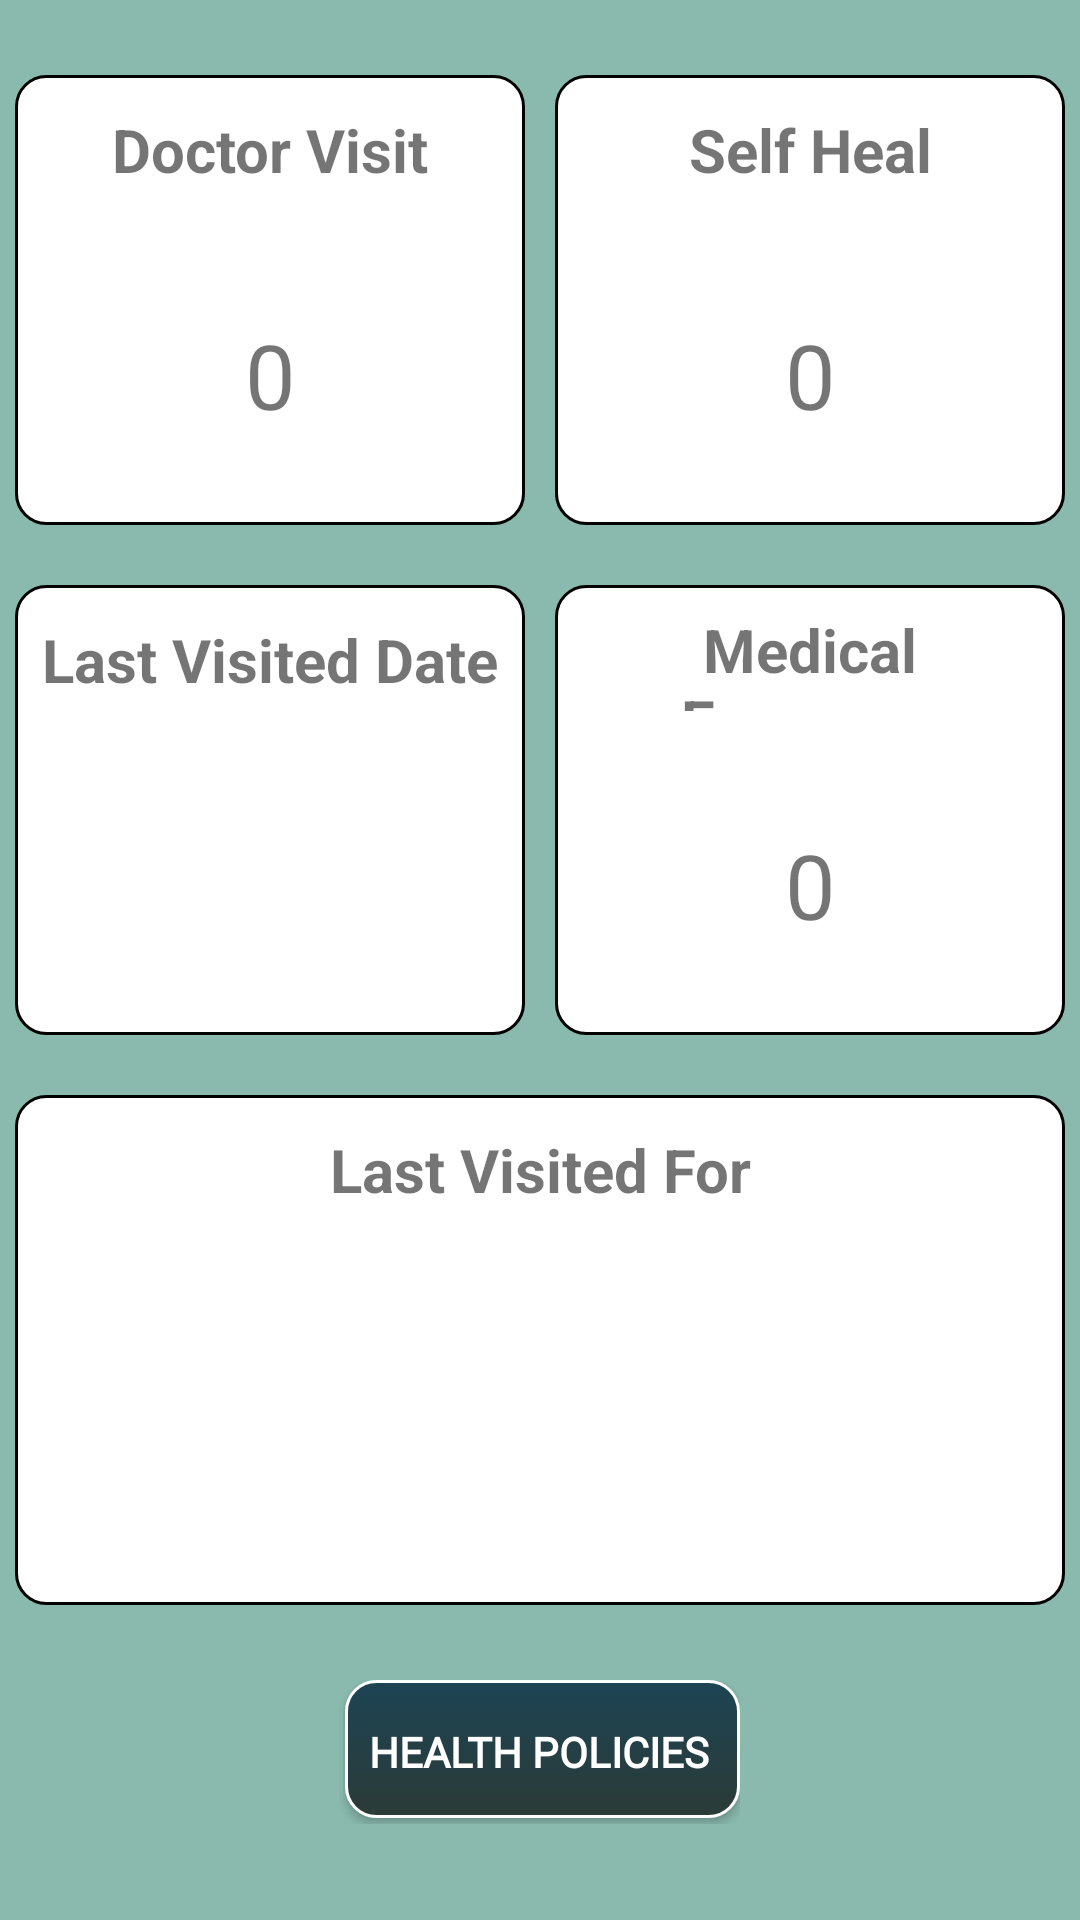

Android layout source for this screen:
<!-- AndroidManifest.xml: application theme AppTheme -->
<!-- res/layout/fragment_home.xml -->
<?xml version="1.0" encoding="utf-8"?>
<androidx.constraintlayout.widget.ConstraintLayout xmlns:android="http://schemas.android.com/apk/res/android"
    xmlns:app="http://schemas.android.com/apk/res-auto"
    xmlns:tools="http://schemas.android.com/tools"
    android:layout_width="match_parent"
    android:layout_height="match_parent"
    app:layout_behavior="@string/appbar_scrolling_view_behavior"
    android:background="#8ABAAE"
    tools:context=".MainActivity">

    <RelativeLayout
        android:layout_width="match_parent"
        android:layout_height="match_parent">

        <LinearLayout
            android:layout_marginTop="20dp"
            android:layout_width="match_parent"
            android:layout_height="wrap_content"
            android:orientation="vertical">

            //1st Row
            <LinearLayout
                android:layout_width="match_parent"
                android:layout_height="match_parent"
                android:layout_weight="1">

                <RelativeLayout
                    android:layout_width="match_parent"
                    android:layout_height="match_parent"
                    android:layout_weight="0.65">

                    <LinearLayout
                        android:layout_width="match_parent"
                        android:layout_height="wrap_content"
                        android:layout_centerInParent="true"
                        android:background="@drawable/rounded_border"
                        android:orientation="vertical"
                        android:layout_margin="5dp">

                        //Doctor Visit 1st Box
                        <TextView
                            android:layout_width="match_parent"
                            android:layout_height="50dp"
                            android:textSize="20dp"
                            android:ems="10"
                            android:text="Doctor Visit"
                            android:gravity="center"
                            android:adjustViewBounds="true"
                            android:scaleType="centerInside"
                            android:padding="8dp"
                            android:textStyle="bold"
                            android:layout_centerHorizontal="true"/>

                        //0 value count
                        <TextView
                            android:id="@+id/docVisitTxtView"
                            android:layout_width="match_parent"
                            android:layout_height="100dp"
                            android:layout_centerHorizontal="true"
                            android:layout_weight="1"
                            android:textSize="30dp"
                            android:text="0"
                            android:gravity="center"/>

                    </LinearLayout>
                </RelativeLayout>

                <RelativeLayout
                    android:layout_width="match_parent"
                    android:layout_height="match_parent"
                    android:layout_weight="0.65">

                    <LinearLayout
                        android:layout_width="match_parent"
                        android:layout_height="wrap_content"
                        android:layout_centerInParent="true"
                        android:background="@drawable/rounded_border"
                        android:layout_margin="5dp"
                        android:orientation="vertical">

                        //Self heal 4TH Box
                        <TextView
                            android:layout_width="match_parent"
                            android:layout_height="50dp"
                            android:ems="10"
                            android:textSize="20dp"
                            android:text="Self Heal"
                            android:gravity="center"
                            android:adjustViewBounds="true"
                            android:scaleType="centerInside"
                            android:padding="8dp"
                            android:textStyle="bold"
                            android:layout_centerHorizontal="true"/>

                        //0 value count
                        <TextView
                            android:id="@+id/selfHealCountTxtView"
                            android:layout_width="match_parent"
                            android:layout_height="100dp"
                            android:layout_centerHorizontal="true"
                            android:layout_weight="1"
                            android:text="0"
                            android:textSize="30dp"
                            android:gravity="center"/>


                    </LinearLayout>
                </RelativeLayout>

            </LinearLayout>

            //2nd Row
            <LinearLayout
                android:layout_width="match_parent"
                android:layout_height="match_parent"
                android:layout_weight="1"
                android:layout_marginTop="10dp">

                <RelativeLayout
                    android:layout_width="match_parent"
                    android:layout_height="match_parent"
                    android:layout_weight="0.65">

                    <LinearLayout
                        android:layout_width="match_parent"
                        android:layout_height="wrap_content"
                        android:layout_centerInParent="true"
                        android:background="@drawable/rounded_border"
                        android:orientation="vertical"
                        android:layout_margin="5dp">

                        //Last visited date 3rd Box
                        <TextView
                            android:layout_width="match_parent"
                            android:layout_height="50dp"
                            android:ems="10"
                            android:textSize="20dp"
                            android:text="Last Visited Date"
                            android:gravity="center"
                            android:adjustViewBounds="true"
                            android:scaleType="centerInside"
                            android:padding="8dp"
                            android:textStyle="bold"
                            android:layout_centerHorizontal="true"/>

                        //0 value count
                        <TextView
                            android:id="@+id/lastVisitedTxtView"
                            android:layout_width="match_parent"
                            android:layout_height="100dp"
                            android:layout_centerHorizontal="true"
                            android:layout_weight="1"
                            android:textSize="30dp"
                            android:text=""
                            android:gravity="center"/>

                    </LinearLayout>
                </RelativeLayout>

                <RelativeLayout
                    android:layout_width="match_parent"
                    android:layout_height="match_parent"
                    android:layout_weight="0.65">

                    <LinearLayout
                        android:layout_width="match_parent"
                        android:layout_height="wrap_content"
                        android:layout_centerInParent="true"
                        android:background="@drawable/rounded_border"
                        android:orientation="vertical"
                        android:layout_margin="5dp">

                        //Medical Expenses 2nd Box
                        <TextView
                            android:layout_width="match_parent"
                            android:layout_height="50dp"
                            android:textSize="20dp"
                            android:ems="10"
                            android:text="Medical Expenses"
                            android:gravity="center"
                            android:adjustViewBounds="true"
                            android:scaleType="centerInside"
                            android:padding="8dp"
                            android:textStyle="bold"
                            android:layout_centerHorizontal="true"/>

                        //0 value count
                        <TextView
                            android:id="@+id/totalAmountTxtView"
                            android:layout_width="match_parent"
                            android:layout_height="100dp"
                            android:layout_centerHorizontal="true"
                            android:layout_weight="1"
                            android:textSize="30dp"
                            android:gravity="center"
                            android:text="0"/>

                    </LinearLayout>
                </RelativeLayout>

            </LinearLayout>

            //Reason Box
            <LinearLayout
                android:layout_width="match_parent"
                android:layout_height="match_parent"
                android:layout_weight="1"
                android:layout_margin="5dp">

                <RelativeLayout
                    android:layout_width="match_parent"
                    android:layout_height="match_parent"
                    android:layout_marginTop="10dp"
                    android:background="@drawable/rounded_border">

                    <TextView
                        android:layout_width="match_parent"
                        android:layout_height="50dp"
                        android:ems="10"
                        android:text="Last Visited For"
                        android:gravity="center"
                        android:adjustViewBounds="true"
                        android:scaleType="centerInside"
                        android:padding="8dp"
                        android:textSize="20dp"
                        android:textStyle="bold"
                        android:layout_centerHorizontal="true"/>

                    <TextView
                        android:id="@+id/reasonTxtView"
                        android:layout_width="match_parent"
                        android:layout_height="170dp"
                        android:layout_centerHorizontal="true"
                        android:layout_weight="1"
                        android:inputType="textMultiLine"
                        android:gravity="center"/>

                </RelativeLayout>

            </LinearLayout>

            //Button
            <LinearLayout
                android:layout_width="wrap_content"
                android:layout_height="wrap_content"
                android:orientation="horizontal"
                android:layout_gravity="center"
                android:layout_marginTop="20dp"
                android:layout_marginLeft="50dp"
                android:layout_marginRight="50dp">
                <Button
                    android:id="@+id/healthPoliciesBtn"
                    android:layout_width="wrap_content"
                    android:layout_height="match_parent"
                    android:layout_weight="1"
                    android:text="Health Policies" />
            </LinearLayout>

        </LinearLayout>
    </RelativeLayout>

</androidx.constraintlayout.widget.ConstraintLayout>
<!-- resources referenced by this layout -->
<resources>
  <!-- drawable rounded_border (drawable) -->
  <?xml version="1.0" encoding="utf-8"?>
  <shape xmlns:android="http://schemas.android.com/apk/res/android"
      android:shape="rectangle">
  
      // The width and color of the border
      <stroke
          android:width="1dp"
          android:color="#000000" />
  
      <solid
          android:color="#ffffff"
          />
  
      // The desired corner radius. reduce it to keep it less rounded
      <corners android:radius="10dp" />
  
      // Add your desired padding
  
  
  </shape>
  <style name="AppTheme" parent="Theme.AppCompat.Light.DarkActionBar">
          
          <item name="colorPrimary">#000000</item>
          <item name="colorPrimaryDark">@color/colorPrimaryDark</item>
          <item name="colorAccent">@color/colorAccent</item>
          <item name="android:buttonStyle">@style/DefaultButtonStyle</item>
          <item name="android:editTextStyle">@style/DefaultEditTextStyle</item>
      </style>
  <color name="colorPrimaryDark"> #01579B</color>
  <color name="colorAccent">#01579B</color>
  <style name="DefaultButtonStyle" parent="Widget.AppCompat.Button">
          <item name="android:background">@drawable/button_bg</item>
          <item name="android:textColor">#ffffff</item>
          <item name="android:textStyle">bold</item>
          <item name="android:fontFamily">@font/expressway_rg</item>
      </style>
  <style name="DefaultEditTextStyle" parent="Widget.AppCompat.EditText">
          <item name="android:background">@drawable/text_bg</item>
      </style>
  <!-- drawable button_bg (drawable) -->
  <?xml version="1.0" encoding="utf-8"?>
  <selector xmlns:android="http://schemas.android.com/apk/res/android">
      <item>
          <layer-list>
              <item android:bottom="2dp" android:left="2dp">
                  <shape>
                      <gradient android:angle="270"
                          android:endColor="#2B3B37" android:startColor="#1D4454" />
                      <stroke android:width="1dp" android:color="#ffffff" />
                      <corners android:radius="10dp" />
                      <padding android:bottom="10dp" android:left="10dp"
                          android:right="10dp" android:top="10dp" />
                  </shape>
              </item>
          </layer-list>
      </item>
  
  </selector>
  <!-- drawable text_bg (drawable) -->
  <?xml version="1.0" encoding="utf-8"?>
  <selector xmlns:android="http://schemas.android.com/apk/res/android">
      <item>
          <layer-list>
              <item android:left="3dp" android:top="2dp">
                  <shape>
                      <solid android:color="#000000" />
                      <corners android:radius="10dp" />
                  </shape>
              </item>
              <item android:bottom="2dp" android:left="3dp">
                  <shape>
                      <gradient android:angle="270"
                          android:endColor="#5CA08E" android:startColor="#8ABAAE" />
                      <stroke android:width="1dp" android:color="#8ABAAE" />
                      <corners android:radius="10dp" />
                      <padding android:bottom="10dp" android:left="10dp"
                          android:right="10dp" android:top="10dp" />
                  </shape>
              </item>
          </layer-list>
      </item>
  
  </selector>
</resources>
